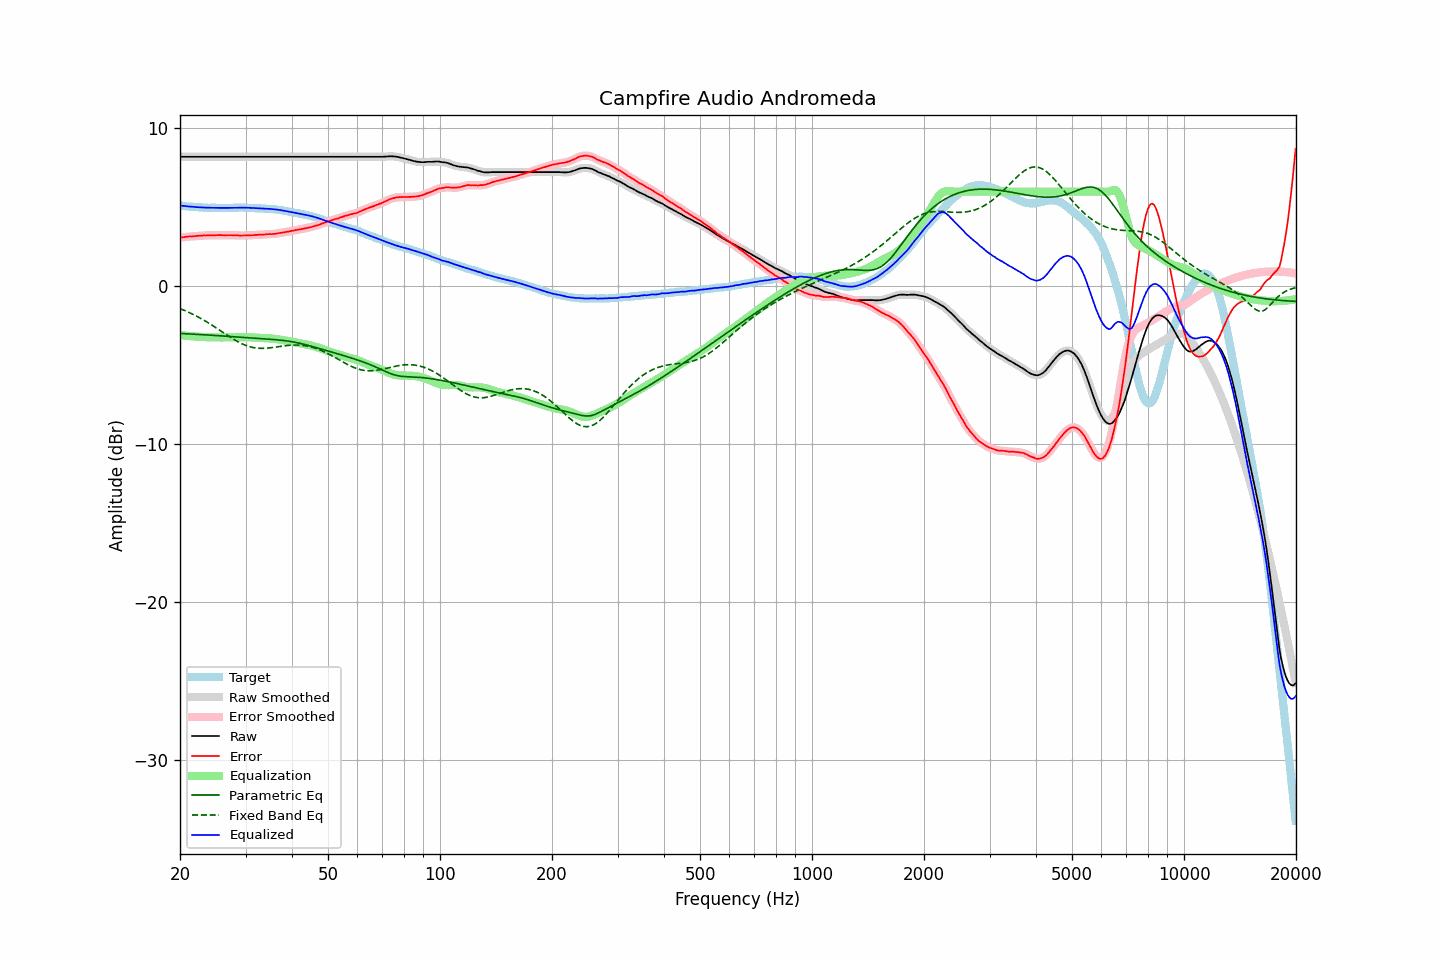

Values plotted in this chart, from the file beside it:
frequency, raw, error, smoothed, error_smoothed, equalization, parametric_eq, fixed_band_eq, equalized_raw, equalized_smoothed, target
20.00, 8.21, 3.09, 8.21, 3.09, -3.09, -2.99, -1.41, 5.12, 5.12, 5.12
20.20, 8.21, 3.10, 8.21, 3.10, -3.10, -2.99, -1.46, 5.11, 5.11, 5.11
20.40, 8.21, 3.11, 8.21, 3.11, -3.11, -3.00, -1.50, 5.09, 5.09, 5.10
20.61, 8.21, 3.12, 8.21, 3.12, -3.12, -3.00, -1.54, 5.08, 5.08, 5.09
20.81, 8.21, 3.14, 8.21, 3.14, -3.13, -3.01, -1.58, 5.07, 5.07, 5.07
21.02, 8.21, 3.15, 8.21, 3.15, -3.14, -3.01, -1.63, 5.06, 5.06, 5.06
21.23, 8.21, 3.16, 8.21, 3.16, -3.15, -3.02, -1.67, 5.05, 5.05, 5.05
21.44, 8.21, 3.15, 8.21, 3.16, -3.16, -3.02, -1.72, 5.04, 5.04, 5.05
21.66, 8.21, 3.17, 8.21, 3.17, -3.17, -3.03, -1.77, 5.03, 5.03, 5.03
21.87, 8.21, 3.17, 8.21, 3.18, -3.18, -3.04, -1.82, 5.03, 5.03, 5.03
22.09, 8.21, 3.19, 8.21, 3.19, -3.19, -3.04, -1.87, 5.02, 5.02, 5.01
22.31, 8.21, 3.19, 8.21, 3.19, -3.19, -3.05, -1.93, 5.01, 5.01, 5.01
22.54, 8.21, 3.20, 8.21, 3.20, -3.20, -3.05, -1.98, 5.01, 5.01, 5.00
22.76, 8.21, 3.20, 8.21, 3.21, -3.21, -3.06, -2.04, 5.00, 5.00, 5.00
22.99, 8.21, 3.21, 8.21, 3.21, -3.21, -3.06, -2.10, 4.99, 4.99, 4.99
23.22, 8.21, 3.23, 8.21, 3.22, -3.22, -3.07, -2.16, 4.99, 4.99, 4.98
23.45, 8.21, 3.22, 8.21, 3.22, -3.22, -3.08, -2.22, 4.98, 4.98, 4.99
23.69, 8.21, 3.23, 8.21, 3.23, -3.22, -3.08, -2.28, 4.98, 4.98, 4.98
23.92, 8.21, 3.24, 8.21, 3.23, -3.23, -3.09, -2.34, 4.98, 4.98, 4.97
24.16, 8.21, 3.23, 8.21, 3.23, -3.23, -3.10, -2.40, 4.98, 4.98, 4.98
24.40, 8.21, 3.23, 8.21, 3.23, -3.23, -3.10, -2.47, 4.97, 4.97, 4.98
24.65, 8.21, 3.23, 8.21, 3.23, -3.23, -3.11, -2.53, 4.97, 4.97, 4.98
24.89, 8.21, 3.23, 8.21, 3.23, -3.24, -3.12, -2.60, 4.97, 4.97, 4.98
25.14, 8.21, 3.24, 8.21, 3.24, -3.24, -3.12, -2.67, 4.97, 4.97, 4.97
25.39, 8.21, 3.24, 8.21, 3.24, -3.24, -3.13, -2.73, 4.97, 4.97, 4.96
25.65, 8.21, 3.24, 8.21, 3.24, -3.24, -3.14, -2.80, 4.97, 4.97, 4.96
25.91, 8.21, 3.24, 8.21, 3.24, -3.24, -3.14, -2.87, 4.97, 4.97, 4.96
26.16, 8.21, 3.23, 8.21, 3.24, -3.24, -3.15, -2.94, 4.97, 4.97, 4.97
26.43, 8.21, 3.23, 8.21, 3.24, -3.24, -3.16, -3.01, 4.97, 4.97, 4.97
26.69, 8.21, 3.24, 8.21, 3.23, -3.24, -3.16, -3.07, 4.97, 4.97, 4.97
26.96, 8.21, 3.24, 8.21, 3.24, -3.24, -3.17, -3.14, 4.97, 4.97, 4.97
27.23, 8.21, 3.24, 8.21, 3.24, -3.24, -3.18, -3.21, 4.97, 4.97, 4.97
27.50, 8.21, 3.24, 8.21, 3.24, -3.23, -3.19, -3.27, 4.97, 4.97, 4.97
27.77, 8.21, 3.23, 8.21, 3.23, -3.23, -3.19, -3.33, 4.98, 4.98, 4.98
28.05, 8.21, 3.23, 8.21, 3.23, -3.23, -3.20, -3.40, 4.98, 4.98, 4.97
28.33, 8.21, 3.22, 8.21, 3.22, -3.23, -3.21, -3.45, 4.98, 4.98, 4.98
28.62, 8.21, 3.22, 8.21, 3.22, -3.22, -3.21, -3.51, 4.98, 4.98, 4.98
28.90, 8.21, 3.22, 8.21, 3.22, -3.22, -3.22, -3.56, 4.99, 4.99, 4.99
29.19, 8.21, 3.22, 8.21, 3.22, -3.22, -3.23, -3.62, 4.99, 4.99, 4.99
29.48, 8.21, 3.22, 8.21, 3.22, -3.22, -3.24, -3.66, 4.99, 4.99, 4.99
29.78, 8.21, 3.22, 8.21, 3.22, -3.22, -3.24, -3.71, 4.99, 4.99, 4.99
30.08, 8.21, 3.22, 8.21, 3.22, -3.22, -3.25, -3.75, 4.98, 4.98, 4.98
30.38, 8.21, 3.23, 8.21, 3.23, -3.23, -3.26, -3.79, 4.98, 4.98, 4.97
30.68, 8.21, 3.23, 8.21, 3.23, -3.23, -3.26, -3.82, 4.97, 4.97, 4.97
30.99, 8.21, 3.24, 8.21, 3.24, -3.24, -3.27, -3.85, 4.97, 4.97, 4.97
31.30, 8.21, 3.24, 8.21, 3.24, -3.24, -3.28, -3.87, 4.96, 4.96, 4.97
31.61, 8.21, 3.24, 8.21, 3.25, -3.25, -3.28, -3.89, 4.96, 4.96, 4.97
31.93, 8.21, 3.26, 8.21, 3.25, -3.25, -3.29, -3.91, 4.95, 4.95, 4.94
32.24, 8.21, 3.25, 8.21, 3.26, -3.26, -3.30, -3.92, 4.95, 4.95, 4.95
32.57, 8.21, 3.27, 8.21, 3.27, -3.26, -3.31, -3.93, 4.94, 4.94, 4.94
32.89, 8.21, 3.27, 8.21, 3.27, -3.27, -3.31, -3.93, 4.94, 4.94, 4.94
33.22, 8.21, 3.27, 8.21, 3.27, -3.28, -3.32, -3.93, 4.93, 4.93, 4.93
33.55, 8.21, 3.27, 8.21, 3.28, -3.28, -3.33, -3.93, 4.92, 4.92, 4.93
33.89, 8.21, 3.29, 8.21, 3.29, -3.29, -3.33, -3.93, 4.92, 4.92, 4.92
34.23, 8.21, 3.30, 8.21, 3.30, -3.29, -3.34, -3.92, 4.91, 4.91, 4.91
34.57, 8.21, 3.30, 8.21, 3.30, -3.30, -3.35, -3.91, 4.91, 4.91, 4.90
34.92, 8.21, 3.31, 8.21, 3.31, -3.30, -3.35, -3.90, 4.90, 4.90, 4.89
35.27, 8.21, 3.30, 8.21, 3.31, -3.31, -3.36, -3.89, 4.89, 4.89, 4.91
35.62, 8.21, 3.32, 8.21, 3.32, -3.32, -3.37, -3.87, 4.88, 4.88, 4.89
35.97, 8.21, 3.32, 8.21, 3.32, -3.33, -3.38, -3.86, 4.87, 4.87, 4.88
... 635 more rows
